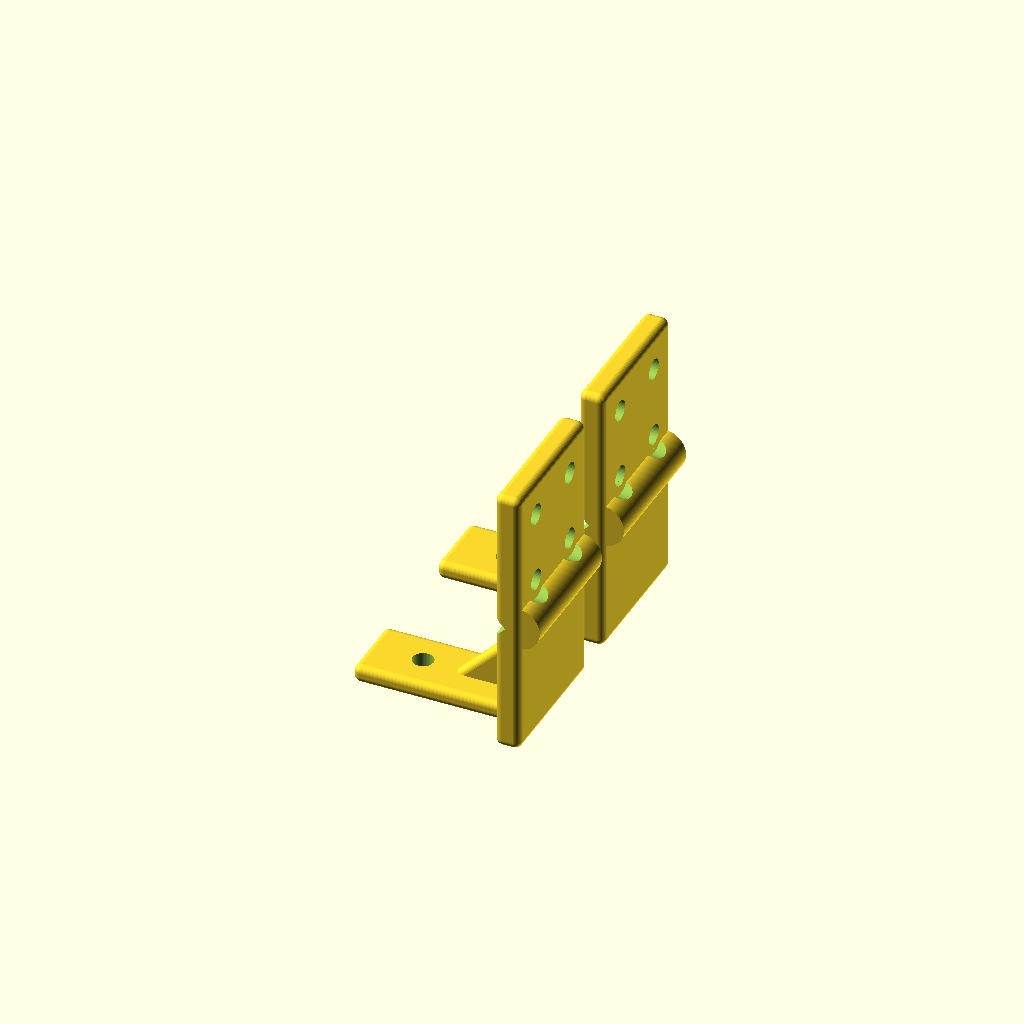
Cell 1: the model at its default parameters.
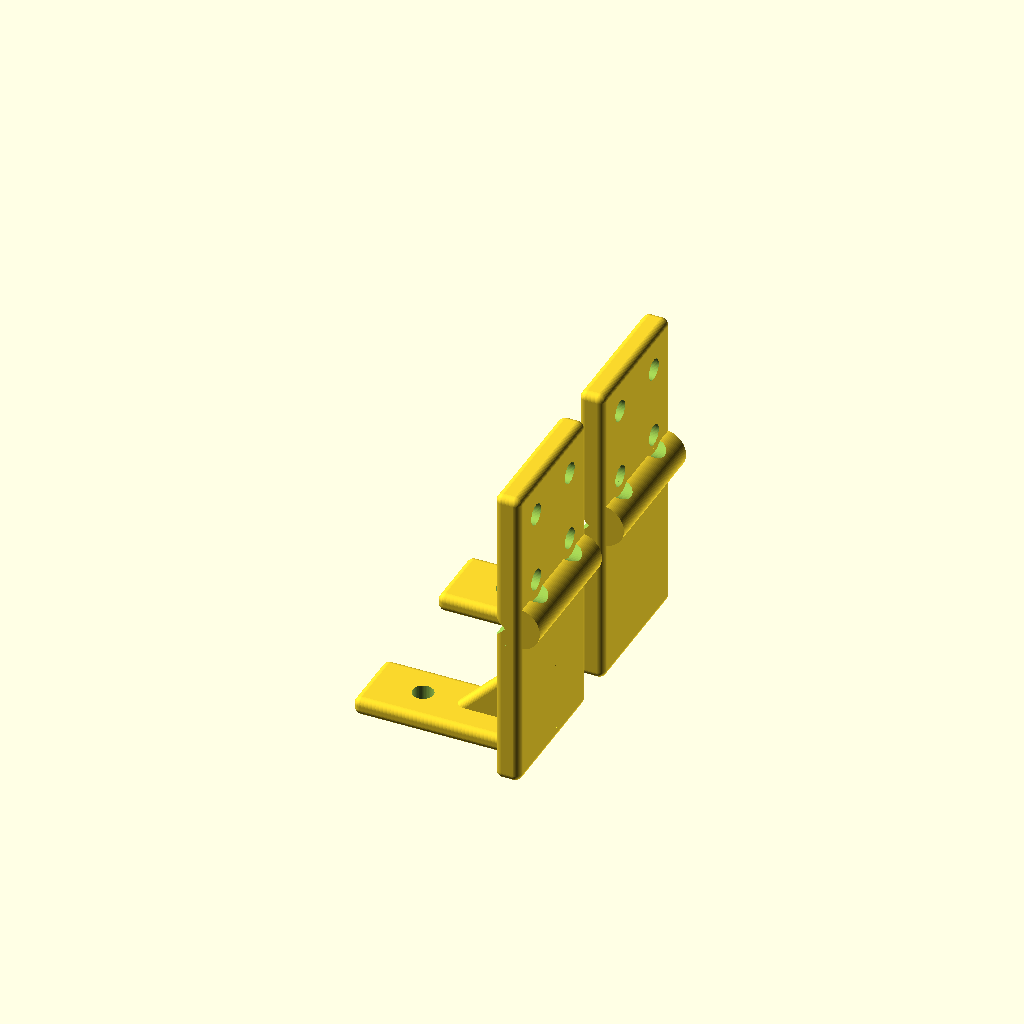
Cell 2: the same model with b_height = 20.
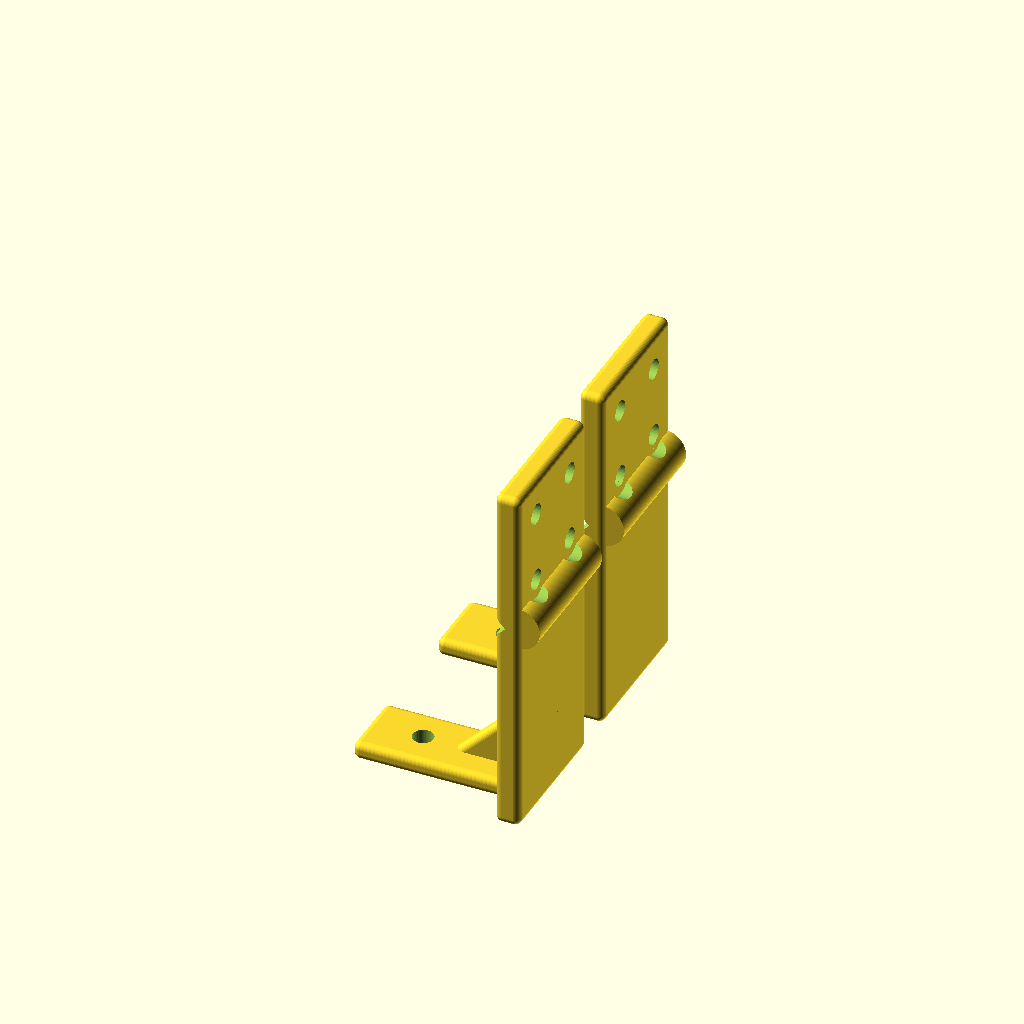
Cell 3: one_stack = 23.56 (everything else at default).
One fixed orthographic camera (rotation 55°, 0°, 25°; colour scheme Cornfield) for every cell.
OpenSCAD source file corexy-motor-bearing.scad:
/////////////////////////////////////////////////////////////////////////////////////////
// corexy-motor-bearing.scad - hove the motors, belts & bearing bracket inside the frame
/////////////////////////////////////////////////////////////////////////////////////////
// created 7/5/2026
// last update 8/24/16
/////////////////////////////////////////////////////////////////////////////////////////
// 7/7/16 - added built-in spacer to the bearing_bracket
// 7/14/16 - adjusted 2002 mounting holes to have motor mount clear the makerslide rails
//		   - mirrored bearing() for other side and it now makes all four parts
// 7/15/16 - Made the bearing_bracket() bearing screw hole to be tap sized or not
// 7/16/16 - Made makerslide rail notch in bearing_bracket() optional
//           Added nut hole to bearing_bracket() to use M5x50 screw
// 7/18/16 - Made motor_mount taller above the makerslide
// 7/19/16 - Changed 3rd wall to a diagonal support on motor_mount() and removed notch on
//			 the non-makerslide wall
// 7/20/16 - Moved upper belt stepper motor up 10mm
// 8/23/16 - Added Vthickness & Tthickness for bearing_support()
/////////////////////////////////////////////////////////////////////////////////////////
// NOTE: Bearing position in bearing_bracket() must match stepper motor shaft in motor_mount()
//       If the motors get hot, print it from something that can handle it
//       Bearing stack is 5mm washer,F625Z,F625Z,5mm washer,5mm washer,F625Z,F625Z,5mm washer,
//       M5x50, and a 5mm nut in the nut trap
//		 Motor mounts have two holes on the makerslide side, to allow the makerslide to be installed
//		 either way.
// --------------------------------------------------------------------------------------
//		 Taller motor_mount on left side rear.
//		 Bearing brackets at inside front corners & supports on outside
//		 Install one M5 nut in each bearing bracket
/////////////////////////////////////////////////////////////////////////////////////////
include <inc/screwsizes.scad>
use <inc/nema17.scad>	// https://github.com/mtu-most/most-scad-libraries
use <inc/cubeX.scad>	// http://www.thingiverse.com/thing:112008
$fn=50;
/////////////////////////////////////////////////////////////////////////////////////////
// vars
b_posY = 29.5;		// bearing position X
b_posX = 20;		// bearing position Y
b_height = 10;		// amount to raise bearings
one_stack = 11.78;	// just the length of two washers & two F625Z bearings
nut5_d = 9.5;		// diameter of z rod nut (point to point + a little)
layer_t = 0.2;		// layer thickness used to print
Vthickness = 7;		// thickness of bearing support vertical section
Tthickness = 5;		// thickness of bearing support top and fillet
/////////////////////////////////////////////////////////////////////////////////////////

//all(0); // all the needed parts
partial();

/////////////////////////////////////////////////////////////////////////////////////////

module all(MS) {
	motor_mount(1);
	translate([65,-29.5,-2.5]) rotate([0,0,90]) bearing_bracket();
	translate([85,25,one_stack*2+b_height+40]) rotate([0,180,0]) bearing_support(MS);
	translate([0,70,0]) motor_mount(0);
	translate([65,99.5,-2.5]) rotate([0,0,90]) mirror() bearing_bracket(); // mirror it for the other side
	translate([60,-65,one_stack*2+b_height+40]) rotate([0,180,0]) bearing_support(MS);
}

/////////////////////////////////////////////////////////////////////////////////////////

module partial() { // uncomment the parts you want and adjust translates as needed
	//motor_mount(1);
	//translate([0,70,0]) motor_mount(0);
	//bearing_bracket(0);
	//translate([-5,0,0]) mirror() bearing_bracket(); // mirror it for the other side
	rotate([0,180,0]) 
		bearing_support(1);
	translate([0,50,0]) rotate([0,180,0]) bearing_support(1);
}

/////////////////////////////////////////////////////////////////////////////////////////

module motor_mount(Side=0) {	// 0 - lower belt motor; 1 = upper belt motor
	difference() {	// motor mounting holes
		cubeX([59,59,5],radius=2,center=true);
		translate([0,0,-4]) rotate([0,0,45])  NEMA17_x_holes(7, 2);
		//translate([0,0,10]) notchit(Side);
	}
	if(!Side) {
		diag_side(Side);
		difference() { // make wall thicker at notch
			translate([0,25,5]) cubeX([58,4,14],radius=2,center=true);
			translate([0,0,10]) notchit(Side);
		}
		difference() {
			translate([0,27,23]) cubeX([59,5,48],radius=2,center=true);
			mountscrews(18);
			translate([0,0,10]) notchit(Side);
		}
		difference() {
			translate([27,0,23]) cubeX([5,59,48],radius=2,center=true);
			mountscrews(18);
			translate([0,0,10]) notchit(Side);
		}
	} else {
		diag_side(Side);
		difference() {
			translate([0,-27,28]) cubeX([59,5,58],radius=2,center=true);
			mountscrews(28);
			translate([0,0,20]) notchit(Side);
		}
		difference() { // make wall thicker at notch
			translate([0,-25,17]) cubeX([58,4,14],radius=2,center=true);
			translate([0,0,10]) notchit(Side);
		}
		difference() {
			translate([27,0,28]) cubeX([5,59,58],radius=2,center=true);
			mountscrews(28);
			translate([0,0,20]) notchit(Side);
		}
	}
	//difference() { // make wall thicker at notch
	//	translate([25,0,5]) cubeX([4,55,14],radius=2,center=true);
	//	translate([0,0,10]) notchit(Side);
	//}
}

/////////////////////////////////////////////////////////////////////////////////////////

module notchit(Side=0) {
	if(Side)
		translate([-59,-59/2-4.5,-10]) ms_notch();
	else
		translate([-59,59/2+4.5,-10]) ms_notch();
	//translate([59/2+4.5,-59,-10]) rotate([0,0,90]) ms_notch();
}

////////////////////////////////////////////////////////////////////////////////////////

module ms_notch() {
	rotate([45,0,0]) cube([100,10,10]);
}

/////////////////////////////////////////////////////////////////////////////////////////

module mountscrews(Mount_S) { // all of them; Mount_S is hight of top screw holes
	translate([-14,40,Mount_S]) rotate([90,0,0]) cylinder(h=80,r=screw5/2);
//	translate([14,40,Mount_S]) rotate([90,0,0]) cylinder(h=80,r=screw5/2);
	translate([-42,14,Mount_S]) rotate([0,90,0]) cylinder(h=80,r=screw5/2);
	translate([-42,-14,Mount_S]) rotate([0,90,0]) cylinder(h=80,r=screw5/2);
	translate([-14,40,Mount_S+20]) rotate([90,0,0]) cylinder(h=80,r=screw5/2);
//	translate([14,40,Mount_S+20]) rotate([90,0,0]) cylinder(h=80,r=screw5/2);
	translate([-42,14,Mount_S+20]) rotate([0,90,0]) cylinder(h=80,r=screw5/2);
	translate([-42,-14,Mount_S+20]) rotate([0,90,0]) cylinder(h=80,r=screw5/2);
}

/////////////////////////////////////////////////////////////////////////////////////////

module bearing_bracket(TapIt=0) {
	difference() {
		cubeX([40,30,40],2);
		if(TapIt)
			translate([b_posY,b_posX,-2]) cylinder(h=50,r=screw5t/2);
		else
			translate([b_posY,b_posX,-2]) cylinder(h=50,r=screw5/2);
		translate([-2,10,30]) rotate([0,90,0]) cylinder(h=45,r=screw5/2);
		translate([5,10,30]) rotate([0,90,0]) cylinder(h=45,r=screw5hd/2);
		translate([20,32,10]) rotate([90,0,0]) cylinder(h=45,r=screw5/2);
		translate([20,25,10]) rotate([90,0,0]) cylinder(h=45,r=screw5hd/2);
		translate([20,32,30]) rotate([90,0,0]) cylinder(h=45,r=screw5/2);
		translate([20,25,30]) rotate([90,0,0]) cylinder(h=45,r=screw5hd/2);
		translate([-2,10,10]) rotate([0,90,0]) cylinder(h=45,r=screw5/2);
		translate([5,10,10]) rotate([0,90,0]) cylinder(h=45,r=screw5hd/2);
		if(!TapIt) translate([b_posY,b_posX,-b_height-8]) cylinder(h=50,d=nut5_d,$fn=6); // nut hole
	}
	if(!TapIt) translate([b_posY-4,b_posX-4.5,b_height+30-8]) cube([10,10,layer_t]); // nut hole support
	translate([b_posY,b_posX,40]) spacer(TapIt);
}

/////////////////////////////////////////////////////////////////////////////////////////

module spacer(TapIt=0) { // spacer to raise bearing on bearing braket to match the corexy-xy.scad
	difference() {
		cylinder(h=b_height,r=screw5);
		if(TapIt)
			translate([0,0,-1]) cylinder(h=b_height+2,r=screw5t/2);
		else
			translate([0,0,-1]) cylinder(h=b_height+2,r=screw5/2);
	}
}

//////////////////////////////////////////////////////////////////////////////////////////

module bearing_support(NotchIt=0) {	// keep the bearing from tilting on the bracket
	// NotchIt == 1 to notch it for the makerslide rail
	difference() { // vertical
		translate([-1,-10,0]) cubeX([Vthickness,40,one_stack*2+b_height+43],2); // vertical
		translate([-3,0,10]) rotate([0,90,0]) cylinder(h=20,d=screw5); // screw mounting holes
		translate([-3,20,10]) rotate([0,90,0]) cylinder(h=20,d=screw5);
		translate([-3,0,30]) rotate([0,90,0]) cylinder(h=20,d=screw5);
		translate([-3,20,30]) rotate([0,90,0]) cylinder(h=20,d=screw5);
		if(NotchIt)	translate([Vthickness+3,-40,33]) rotate([0,0,90]) ms_notch(); // notch it?
	}
	if(NotchIt) {
		difference() {	// extra support at notch
			translate([0,28.5,40]) rotate([90,0,0]) cylinder(h=37,d=12,$fn=100); // strengthen the vertical
			translate([-5,0,30]) rotate([0,90,0]) cylinder(h=5,d=screw5hd);	// screw head clearance
			translate([-5,20,30]) rotate([0,90,0]) cylinder(h=5,d=screw5hd);
			translate([2,-15,35]) cube([10,50,10]); // remove any of the cylinder on notch side
		}
	}
	difference() { // top
		translate([0,0,one_stack*2+b_height+38]) cubeX([50,20,Tthickness],2);
		translate([Vthickness+28,10,one_stack*2+b_height]) cylinder(h=50,d=screw5);
	}
	difference() { // angled support for top
		translate([-11,8,one_stack*2+b_height+30]) rotate([0,45,0]) cubeX([20,Tthickness,45],2);
		translate([-19,7,one_stack*2+b_height+10]) cube([20,7,40]);
		translate([-4,7,one_stack*2+b_height+42]) cube([40,7,25]);
	}
}

////////////////////////////////////////////////////////////////////////////////////////////

module diag_side(Side) {
	if(Side) {
		difference() {
			translate([-2,24.5,-7]) rotate([0,-45,0]) cubeX([50,5,10],2);
			translate([-20,23.5,-10]) cube([50,10,10],2);
			translate([27,23.5,40]) rotate([0,90,0]) cube([50,10,10],2);
		}
	} else {
		difference() {
			translate([-2,-29.5,-7]) rotate([0,-45,0]) cubeX([50,5,10],2);
			translate([-20,-30.5,-10]) cube([50,10,10],2);
			translate([27,-30.5,40]) rotate([0,90,0]) cube([50,10,10],2);
		}
	}
}

/////////////////// emd of corexy-motor-bearing.scad ////////////////////////////////////
Customizer parameters (derived from the source; name, type, default, range or options):
b_posY: number, default 29.5
b_posX: number, default 20
b_height: number, default 10
one_stack: number, default 11.78
nut5_d: number, default 9.5
layer_t: number, default 0.2
Vthickness: number, default 7
Tthickness: number, default 5
